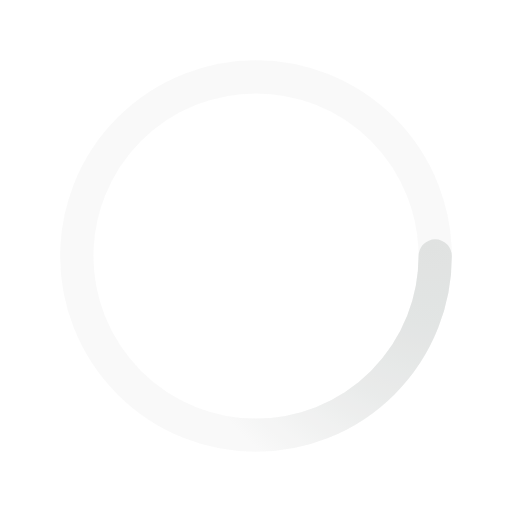
t = 0.00 s
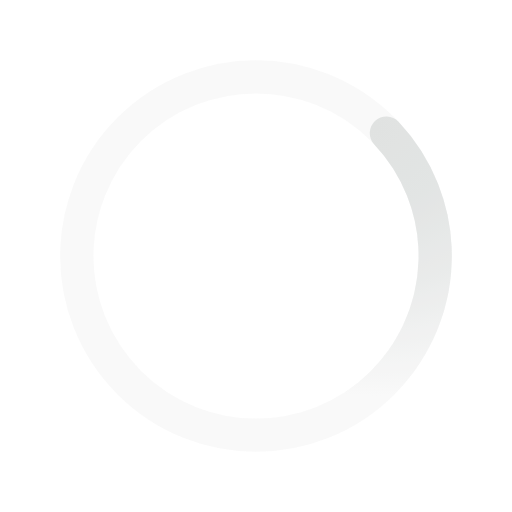
t = 0.45 s
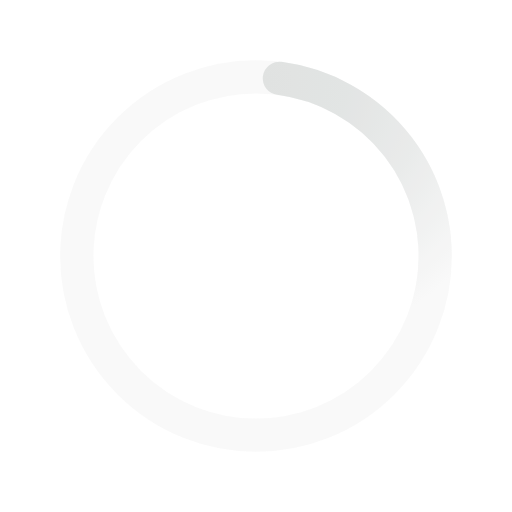
t = 0.90 s
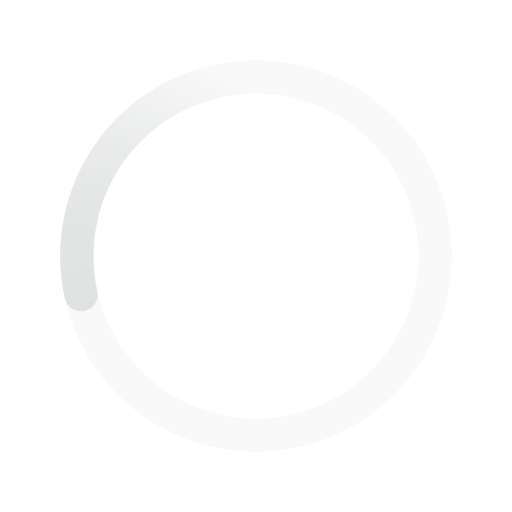
t = 1.35 s

The animated SVG that drew these frames (rendered in a browser with its animation timeline set to each time). Animation: 1 SMIL element (animateTransform=1); one cycle of 1.80 s, repeats indefinitely.

﻿<svg xmlns='http://www.w3.org/2000/svg' viewBox='0 0 200 200'><radialGradient id='a12' cx='.66' fx='.66' cy='.3125' fy='.3125' gradientTransform='scale(1.5)'><stop offset='0' stop-color='#E0E3E2FF'></stop><stop offset='.3' stop-color='#E0E3E2FF' stop-opacity='.9'></stop><stop offset='.6' stop-color='#E0E3E2FF' stop-opacity='.6'></stop><stop offset='.8' stop-color='#E0E3E2FF' stop-opacity='.3'></stop><stop offset='1' stop-color='#E0E3E2FF' stop-opacity='0'></stop></radialGradient><circle transform-origin='center' fill='none' stroke='url(#a12)' stroke-width='13' stroke-linecap='round' stroke-dasharray='200 1000' stroke-dashoffset='0' cx='100' cy='100' r='70'><animateTransform type='rotate' attributeName='transform' calcMode='spline' dur='1.8' values='360;0' keyTimes='0;1' keySplines='1 0.5 0.4 0' repeatCount='indefinite'></animateTransform></circle><circle transform-origin='center' fill='none' opacity='.2' stroke='#E0E3E2FF' stroke-width='13' stroke-linecap='round' cx='100' cy='100' r='70'></circle></svg>
